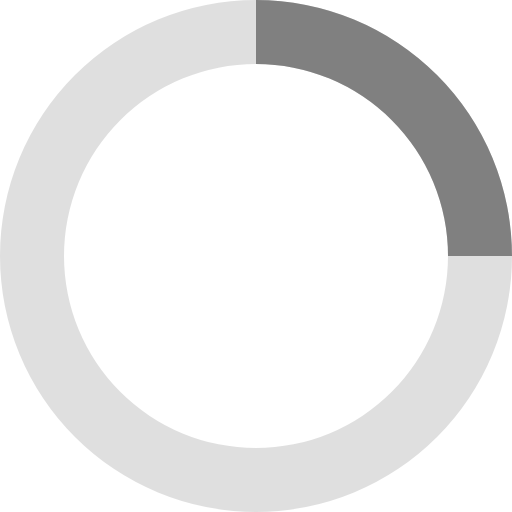
t = 0.00 s
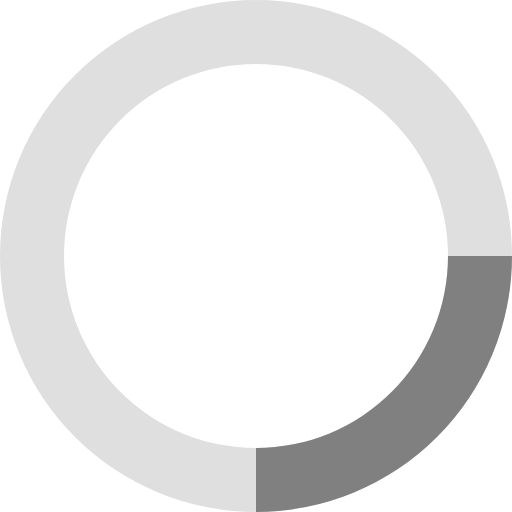
t = 0.20 s
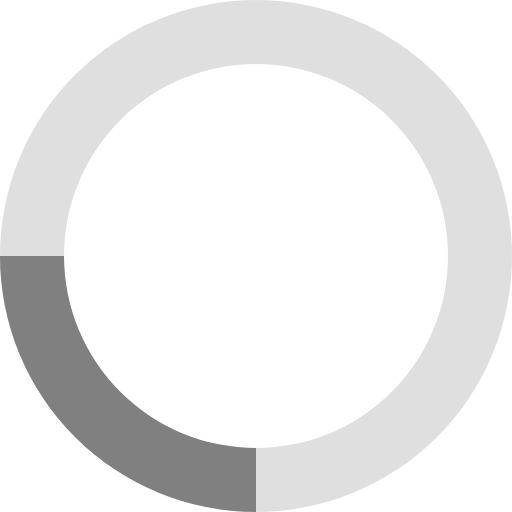
t = 0.40 s
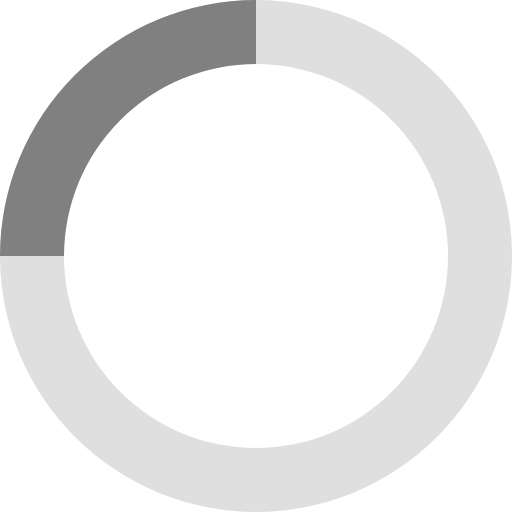
t = 0.60 s

The animated SVG that drew these frames (rendered in a browser with its animation timeline set to each time). Animation: 1 SMIL element (animateTransform=1); one cycle of 0.80 s, repeats indefinitely.

<svg xmlns="http://www.w3.org/2000/svg" viewBox="0 0 32 32" width="32" height="32" fill="gray">
    <path opacity=".25" d="M16 0 A16 16 0 0 0 16 32 A16 16 0 0 0 16 0 M16 4 A12 12 0 0 1 16 28 A12 12 0 0 1 16 4"/>
    <path d="M16 0 A16 16 0 0 1 32 16 L28 16 A12 12 0 0 0 16 4z">
        <animateTransform attributeName="transform" type="rotate" from="0 16 16" to="360 16 16" dur="0.8s"
                          repeatCount="indefinite"/>
    </path>
</svg>
